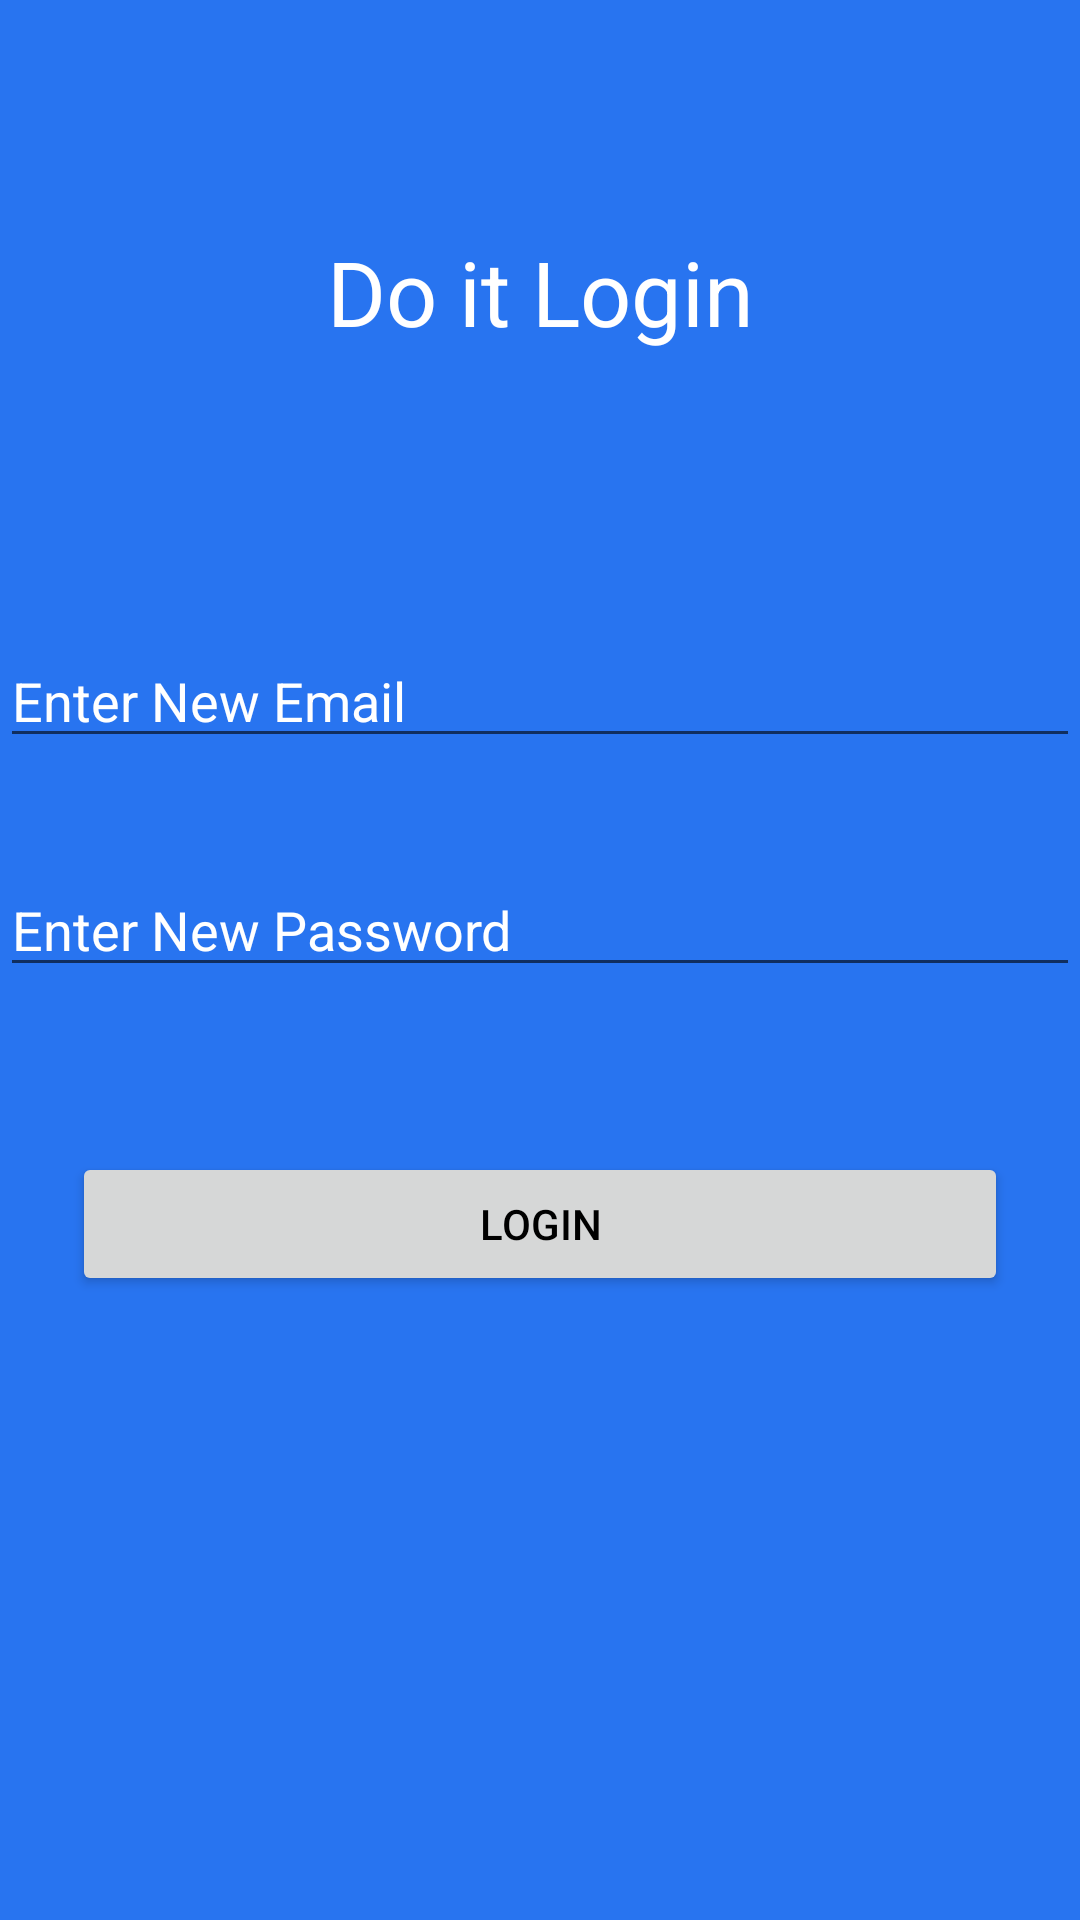

Reconstruct the res/layout file that produces this screen, plus the resources it refers to.
<!-- AndroidManifest.xml: application theme AppTheme -->
<!-- res/layout/login_activity.xml -->
<?xml version="1.0" encoding="utf-8"?>
<layout xmlns:tools="http://schemas.android.com/tools"
    xmlns:android="http://schemas.android.com/apk/res/android"
    xmlns:app="http://schemas.android.com/apk/res-auto">

    <data>


    </data>

    <androidx.constraintlayout.widget.ConstraintLayout
        android:layout_width="match_parent"
        android:background="@color/colorPrimaryDark"

        android:layout_height="match_parent">

        <EditText
            android:id="@+id/editText"
            android:layout_width="0dp"
            android:layout_height="wrap_content"
            android:layout_marginTop="94dp"
            android:ems="10"
            android:hint="Enter New Email"
            android:inputType="textPersonName"
            android:text="@{}"
            android:textColorHint="@android:color/white"
            app:layout_constraintEnd_toEndOf="parent"
            app:layout_constraintStart_toStartOf="parent"
            app:layout_constraintTop_toBottomOf="@+id/textView2" />

        <EditText
            android:id="@+id/editText2"
            android:layout_width="0dp"
            android:layout_height="wrap_content"
            android:layout_marginTop="35dp"
            android:ems="10"
            android:hint="Enter New Password"
            android:inputType="textPersonName"
            android:textColorHint="@android:color/white"
            app:layout_constraintEnd_toEndOf="parent"
            app:layout_constraintStart_toStartOf="parent"
            app:layout_constraintTop_toBottomOf="@+id/editText" />

        <TextView
            android:id="@+id/textView2"
            android:layout_width="0dp"
            android:layout_height="wrap_content"
            android:layout_marginTop="77dp"
            android:text="Do it Login"
            android:textAlignment="center"
            android:textColor="@android:color/white"
            android:textSize="30sp"
            app:layout_constraintEnd_toEndOf="parent"
            app:layout_constraintStart_toStartOf="parent"
            app:layout_constraintTop_toTopOf="parent" />

        <Button
            android:id="@+id/button3"
            android:layout_width="0dp"
            android:layout_height="wrap_content"
            android:layout_marginStart="24dp"
            android:layout_marginTop="55dp"
            android:layout_marginEnd="24dp"
            android:text="Login"
            android:textColor="@android:color/black"
            app:layout_constraintEnd_toEndOf="parent"
            app:layout_constraintStart_toStartOf="parent"
            app:layout_constraintTop_toBottomOf="@+id/editText2" />

    </androidx.constraintlayout.widget.ConstraintLayout>
</layout>
<!-- resources referenced by this layout -->
<resources>
  <color name="colorPrimaryDark">#2874f0</color>
  <style name="AppTheme" parent="Theme.MaterialComponents.Light.DarkActionBar">
          
          <item name="colorPrimary">@color/colorPrimary</item>
          <item name="colorPrimaryDark">@color/colorPrimaryDark</item>
          <item name="colorAccent">#ffffff</item>
      </style>
  <color name="colorPrimary">#FFFFFF</color>
</resources>
